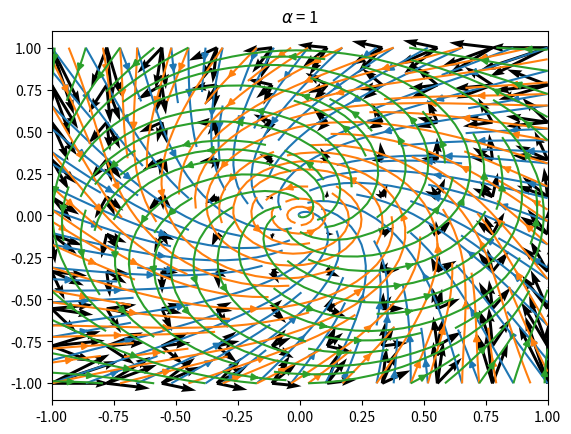

Recreate this plot in Python. (Note: this script raises an exception after producing the figure.)
# Task 2:
import numpy as np
from scipy.integrate import solve_ivp
import matplotlib.pyplot as plt
from numpy import *
from mpl_toolkits.mplot3d import Axes3D
import matplotlib.gridspec as grid_spec


def andronov_phase_portrait(alpha):
    """
    This plots the andronov hopf phase portrait for the given alpha.
    :param alpha:
    :return:
    """
    x1, x2 = np.meshgrid(np.linspace(-1, 1, 10), np.linspace(-1, 1, 10))
    # These are the equations given in the exercise
    u = alpha * x1 - x2 - x1 * (x1 ** 2 + x2 ** 2)
    v = x1 + alpha * x2 - x2 * (x1 ** 2 + x2 ** 2)
    plt.quiver(x1, x2, u, v)
    plt.streamplot(x1, x2, u, v)
    plt.title(r'$\alpha$ = ' + str(alpha))
    plt.show()


def andronov_orbit(initial_points=None,
                   alpha=1,
                   dt=.001,
                   steps=8000):
    """
    This plots andronov orbits on the same plot for given initial points
    :param initial_points: List of tuple specifying initial points
    :param alpha:
    :param dt: step size
    :param steps:  number of steps
    :return:
    """
    if initial_points is None:
        initial_points = [(2.0, 0.0), (0.5, 0.0)]
    fig, ax = plt.subplots()

    for point in initial_points:
        ax.annotate(xy=point, s=rf'$x_0$ = ({point[0]}, {point[1]})')
        # This is implementation using Euler's method at alpha = 1
        x1, x2 = [point[0]], [point[1]]
        for i in range(steps):
            point += dt * andronov_hopf(point, alpha)
            x1.append(point[0])
            x2.append(point[1])
        ax.plot(np.array(x1), np.array(x2))

    ax.set_xlabel(r'$x_1$')
    ax.set_ylabel(r'$x_2$')
    plt.title(rf'Orbits in Andronov Hopf system for $\alpha$ = {alpha}')
    plt.show()


def andronov_hopf(point, alpha):
    """
    This is the given equation in exercise 3 task 3 (equation 8)
    :param point:
    :param alpha:
    :return:
    """
    x1, x2 = point
    u = alpha * x1 - x2 - x1 * (x1 ** 2 + x2 ** 2)
    v = x1 + alpha * x2 - x2 * (x1 ** 2 + x2 ** 2)
    return np.array([u, v])


def cusp_bifurcation():
    """
    This is a method to visualize cusp bifurcation for 2 parameters alpha1 and alpha2.
    This is using the scatter plot to plot the cusp bifurcation surface.
    :return:
    """
    alpha_range = linspace(-2, 2)
    alpha1s = []
    alpha2s = []

    eqn_roots = []
    for alpha1 in alpha_range:
        for alpha2 in alpha_range:
            for root in np.roots([-1, 0, alpha2, alpha1]):
                if np.isreal(root):
                    alpha1s.append(alpha1)
                    alpha2s.append(alpha2)
                    eqn_roots.append(np.real(root))

    fig = plt.figure()
    ax = fig.add_subplot(projection='3d')
    ax.scatter(alpha1s, alpha2s, eqn_roots)
    ax.set_xlabel(r'$\alpha_1$')
    ax.set_ylabel(r'$\alpha_2$')
    ax.set_zlabel(r'$x$')
    plt.show()


if __name__ == '__main__':
    #plot phase portrait for alphas proved in the list
    for alpha in [-1, 0, 1]:
        andronov_phase_portrait(alpha)
    andronov_orbit()
    cusp_bifurcation()
